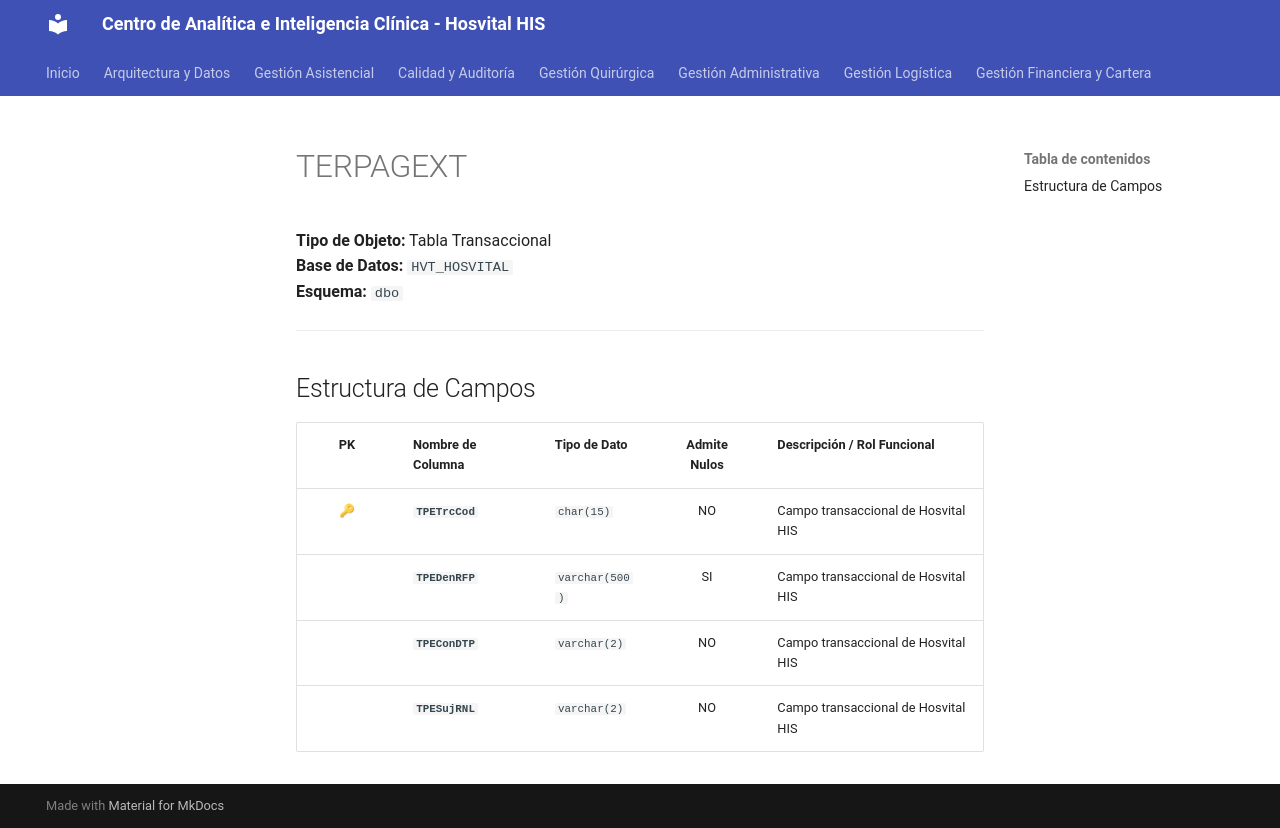

repository: SoporteSaludtech/superset-docs · page: diccionario-general/TERPAGEXT/index.html · generator: mkdocs

# TERPAGEXT

**Tipo de Objeto:** Tabla Transaccional  
**Base de Datos:** `HVT_HOSVITAL`  
**Esquema:** `dbo`

---

## Estructura de Campos

| PK | Nombre de Columna | Tipo de Dato | Admite Nulos | Descripción / Rol Funcional |
| :-: | :--- | :--- | :-: | :--- |
| 🔑 | **`TPETrcCod`** | `char(15)` | NO | Campo transaccional de Hosvital HIS |
|  | **`TPEDenRFP`** | `varchar(500)` | SI | Campo transaccional de Hosvital HIS |
|  | **`TPEConDTP`** | `varchar(2)` | NO | Campo transaccional de Hosvital HIS |
|  | **`TPESujRNL`** | `varchar(2)` | NO | Campo transaccional de Hosvital HIS |
